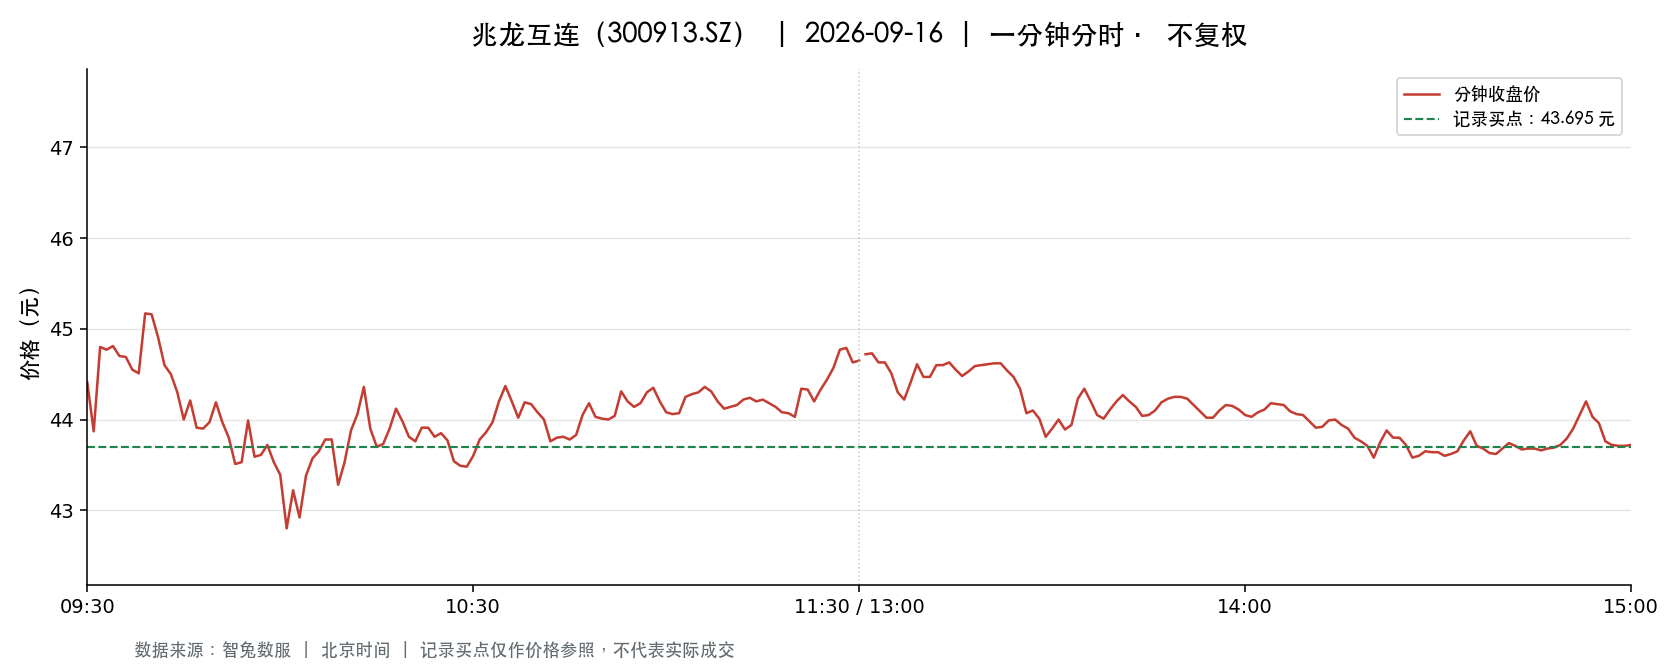

Source data for this figure (header and first rows):
t, o, h, l, c, v, a, pc, sf
2026-09-16 09:30:00, 44.41, 44.41, 44.41, 44.41, 1655, 7349855, 45.0, 0.0
2026-09-16 09:31:00, 44.19, 44.19, 43.71, 43.87, 7878, 34592201, 44.41, 0.0
2026-09-16 09:32:00, 43.9, 44.9, 43.9, 44.8, 4343, 19282828, 43.87, 0.0
2026-09-16 09:33:00, 44.67, 44.92, 44.44, 44.77, 3836, 17128539, 44.8, 0.0
2026-09-16 09:34:00, 44.77, 45.12, 44.69, 44.81, 4284, 19217685, 44.77, 0.0
2026-09-16 09:35:00, 44.82, 45.17, 44.7, 44.7, 5271, 23696948, 44.81, 0.0
2026-09-16 09:36:00, 44.67, 44.69, 44.5, 44.69, 2894, 12906511, 44.7, 0.0
2026-09-16 09:37:00, 44.68, 44.97, 44.55, 44.55, 3290, 14725779, 44.69, 0.0
2026-09-16 09:38:00, 44.54, 44.54, 44.21, 44.51, 3376, 14965787, 44.55, 0.0
2026-09-16 09:39:00, 44.44, 45.19, 44.44, 45.17, 3009, 13525371, 44.51, 0.0
2026-09-16 09:40:00, 45.17, 45.43, 45.16, 45.16, 4790, 21690129, 45.17, 0.0
2026-09-16 09:41:00, 45.17, 45.17, 44.84, 44.91, 2057, 9249110, 45.16, 0.0
2026-09-16 09:42:00, 44.91, 45.01, 44.6, 44.6, 1747, 7835965, 44.91, 0.0
2026-09-16 09:43:00, 44.6, 44.65, 44.5, 44.5, 2734, 12178961, 44.6, 0.0
2026-09-16 09:44:00, 44.48, 44.48, 44.1, 44.3, 3044, 13453928, 44.5, 0.0
2026-09-16 09:45:00, 44.3, 44.3, 44.0, 44.0, 3100, 13677879, 44.3, 0.0
2026-09-16 09:46:00, 44.01, 44.35, 44.01, 44.21, 3658, 16137831, 44.0, 0.0
2026-09-16 09:47:00, 44.22, 44.22, 43.91, 43.91, 3304, 14548417, 44.21, 0.0
2026-09-16 09:48:00, 43.91, 43.91, 43.87, 43.9, 4835, 21219495, 43.91, 0.0
2026-09-16 09:49:00, 43.9, 43.98, 43.9, 43.97, 2855, 12547035, 43.9, 0.0
2026-09-16 09:50:00, 43.97, 44.19, 43.97, 44.19, 1174, 5175420, 43.97, 0.0
2026-09-16 09:51:00, 44.19, 44.19, 43.97, 43.97, 1732, 7629352, 44.19, 0.0
2026-09-16 09:52:00, 43.95, 43.95, 43.8, 43.8, 3402, 14916348, 43.97, 0.0
2026-09-16 09:53:00, 43.77, 43.77, 43.51, 43.51, 4056, 17707679, 43.8, 0.0
2026-09-16 09:54:00, 43.51, 43.53, 43.4, 43.53, 7047, 30644298, 43.51, 0.0
2026-09-16 09:55:00, 43.55, 44.02, 43.55, 43.99, 1446, 6334348, 43.53, 0.0
2026-09-16 09:56:00, 43.97, 43.97, 43.59, 43.59, 2203, 9656518, 43.99, 0.0
2026-09-16 09:57:00, 43.58, 43.61, 43.55, 43.61, 1453, 6332330, 43.59, 0.0
2026-09-16 09:58:00, 43.63, 43.8, 43.63, 43.72, 1408, 6155829, 43.61, 0.0
2026-09-16 09:59:00, 43.72, 43.73, 43.53, 43.53, 1672, 7293869, 43.72, 0.0
2026-09-16 10:00:00, 43.53, 43.53, 43.38, 43.39, 3059, 13290038, 43.53, 0.0
2026-09-16 10:01:00, 43.37, 43.37, 42.8, 42.8, 5249, 22597000, 43.39, 0.0
2026-09-16 10:02:00, 42.79, 43.22, 42.57, 43.22, 5823, 24959898, 42.8, 0.0
2026-09-16 10:03:00, 43.22, 43.25, 42.88, 42.92, 5071, 21810302, 43.22, 0.0
2026-09-16 10:04:00, 43.0, 43.38, 42.94, 43.38, 2351, 10126683, 42.92, 0.0
2026-09-16 10:05:00, 43.38, 43.57, 43.38, 43.57, 1323, 5751765, 43.38, 0.0
2026-09-16 10:06:00, 43.56, 43.67, 43.56, 43.65, 1583, 6902669, 43.57, 0.0
2026-09-16 10:07:00, 43.65, 43.78, 43.65, 43.78, 1526, 6669810, 43.65, 0.0
2026-09-16 10:08:00, 43.8, 43.84, 43.78, 43.78, 1424, 6238405, 43.78, 0.0
2026-09-16 10:09:00, 43.77, 43.77, 43.28, 43.28, 1178, 5123972, 43.78, 0.0
2026-09-16 10:10:00, 43.26, 43.53, 43.2, 43.53, 2684, 11611716, 43.28, 0.0
2026-09-16 10:11:00, 43.54, 43.88, 43.54, 43.88, 1216, 5306838, 43.53, 0.0
2026-09-16 10:12:00, 43.88, 44.06, 43.88, 44.06, 1169, 5140256, 43.88, 0.0
2026-09-16 10:13:00, 44.1, 44.39, 44.09, 44.36, 1415, 6254643, 44.06, 0.0
2026-09-16 10:14:00, 44.35, 44.35, 43.9, 43.9, 1653, 7300767, 44.36, 0.0
2026-09-16 10:15:00, 43.86, 43.86, 43.7, 43.7, 811.0, 3554722, 43.9, 0.0
2026-09-16 10:16:00, 43.7, 43.73, 43.65, 43.73, 622.0, 2714500, 43.7, 0.0
2026-09-16 10:17:00, 43.74, 43.99, 43.74, 43.9, 497.0, 2180743, 43.73, 0.0
2026-09-16 10:18:00, 43.93, 44.12, 43.93, 44.12, 460.0, 2022983, 43.9, 0.0
2026-09-16 10:19:00, 44.14, 44.15, 43.98, 43.98, 482.0, 2122346, 44.12, 0.0
2026-09-16 10:20:00, 43.98, 43.98, 43.81, 43.81, 445.0, 1954830, 43.98, 0.0
2026-09-16 10:21:00, 43.8, 43.8, 43.74, 43.76, 498.0, 2180398, 43.81, 0.0
2026-09-16 10:22:00, 43.77, 43.91, 43.77, 43.91, 355.0, 1556810, 43.76, 0.0
2026-09-16 10:23:00, 43.9, 43.96, 43.9, 43.91, 409.0, 1796415, 43.91, 0.0
2026-09-16 10:24:00, 43.91, 43.91, 43.81, 43.81, 717.0, 3146349, 43.91, 0.0
2026-09-16 10:25:00, 43.81, 43.85, 43.79, 43.85, 632.0, 2769477, 43.81, 0.0
2026-09-16 10:26:00, 43.82, 43.85, 43.77, 43.77, 808.0, 3539701, 43.85, 0.0
2026-09-16 10:27:00, 43.76, 43.76, 43.54, 43.54, 809.0, 3534778, 43.77, 0.0
2026-09-16 10:28:00, 43.54, 43.54, 43.42, 43.49, 1431, 6219751, 43.54, 0.0
2026-09-16 10:29:00, 43.49, 43.51, 43.48, 43.48, 868.0, 3775396, 43.49, 0.0
... 181 more rows
